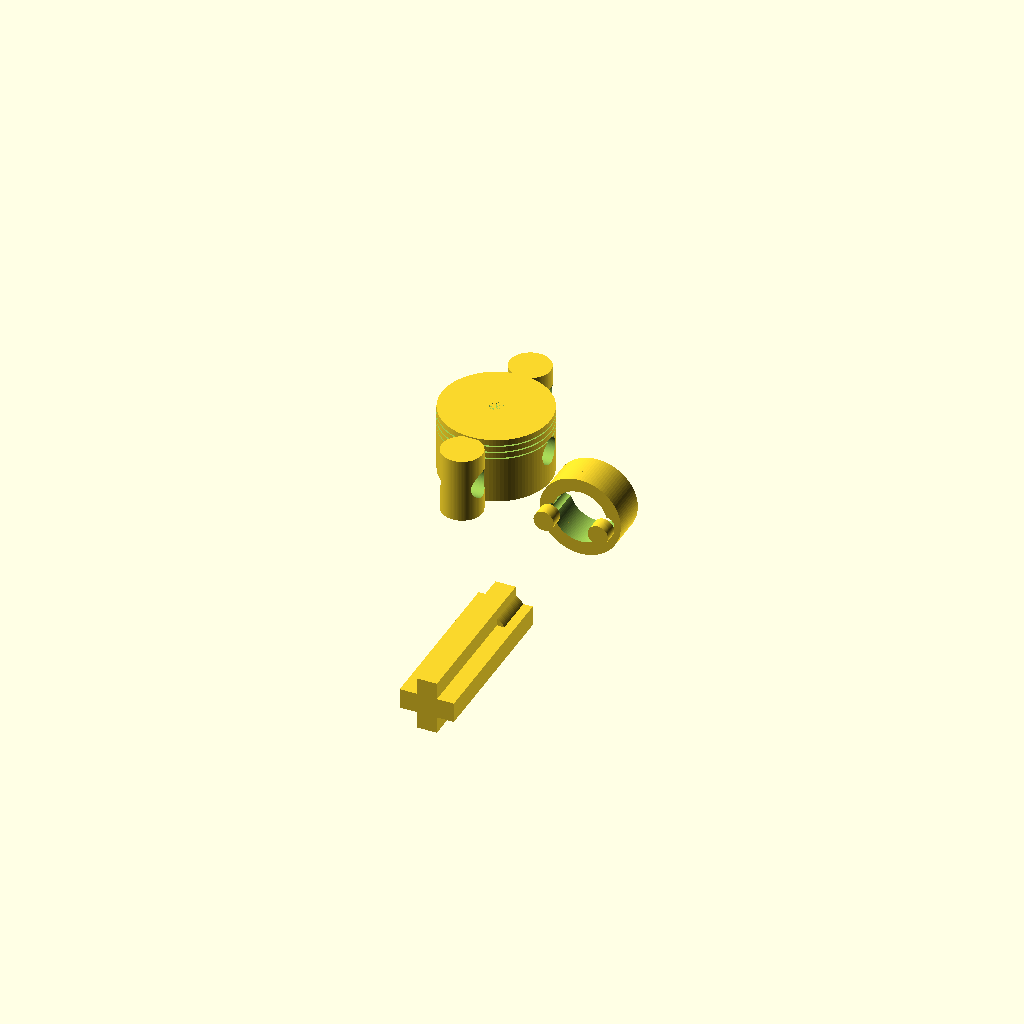
Cell 1: rendered with the file's own defaults.
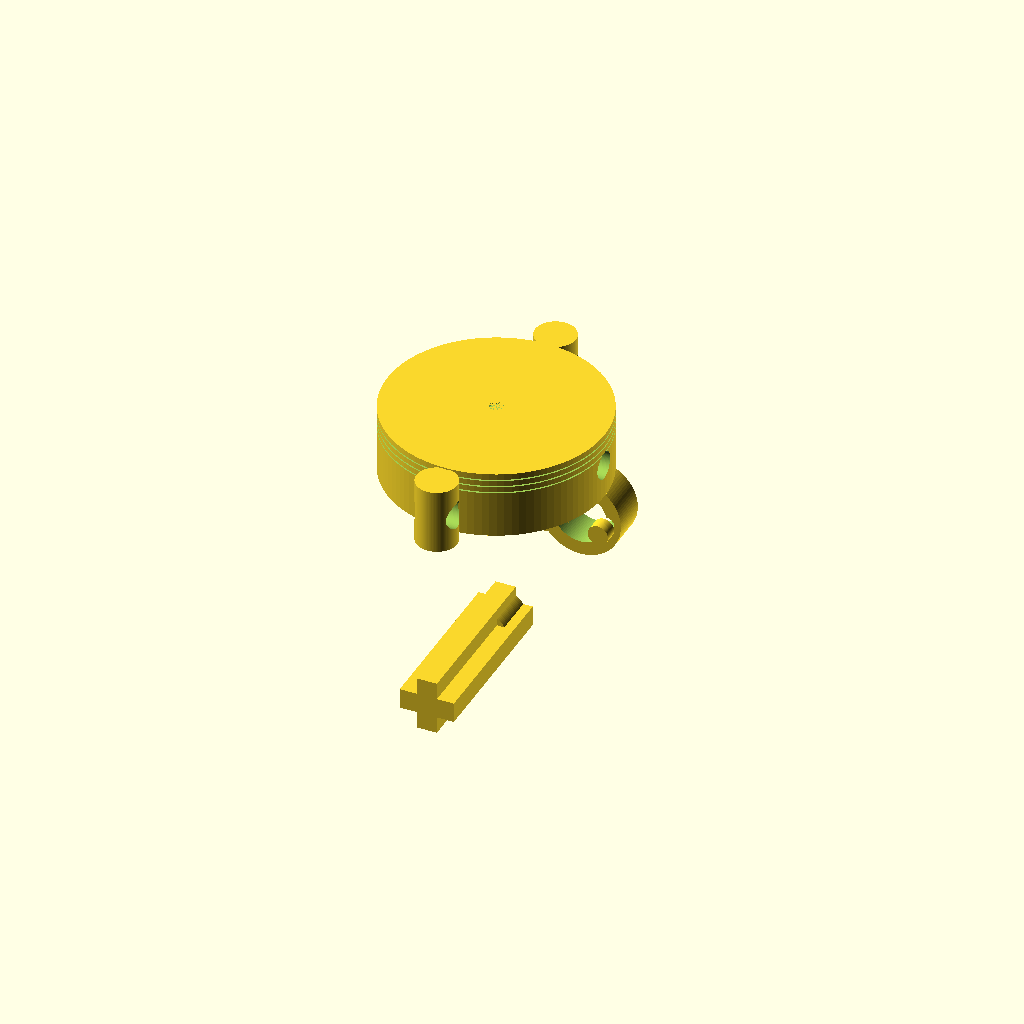
Cell 2 — piston_outer_dia set to 160, the other parameters unchanged.
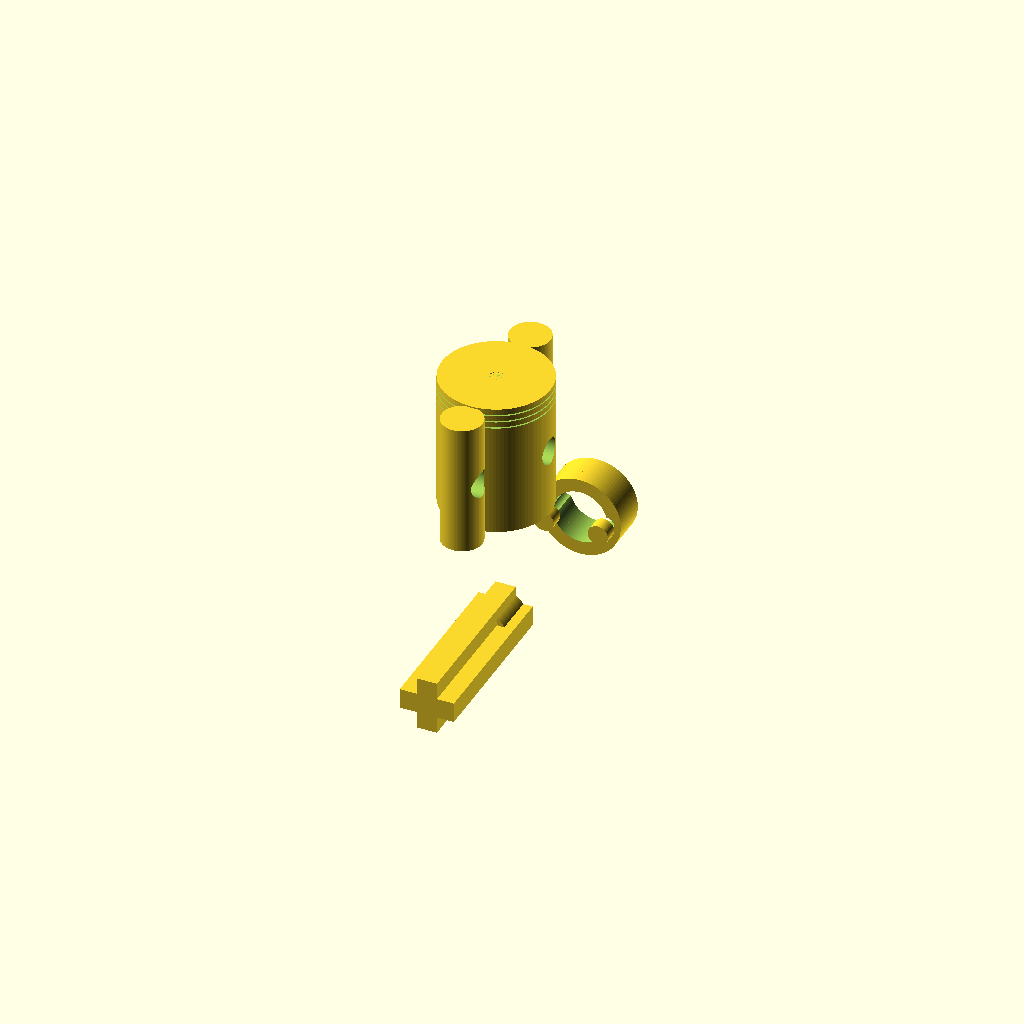
Cell 3: the same model with piston_height = 100.
One fixed orthographic camera (rotation 55°, 0°, 25°; colour scheme Cornfield) for every cell.
The OpenSCAD source (projects/p3d-bench/demo/runs/image2cad_articraft_piston_24012_image_openscad_mimo_omni-reason/generated.scad):
// Piston & Connecting Rod Assembly - Parametric Design
// Units: Millimeters | All dimensions are adjustable via top variables
$fn = 100; // Smooth curves for cylindrical components

// --------------------------
// Parameter Definitions
// --------------------------
// Piston Geometry
piston_outer_dia = 80;    // Outer diameter of piston body
piston_height = 50;       // Total height of piston
ring_groove_depth = 1;    // Depth of piston ring grooves
ring_groove_width = 1;    // Width of piston ring grooves
ring_count = 3;           // Number of piston rings
pin_boss_dia = 30;        // Diameter of piston pin mounting bosses
pin_dia = 20;             // Diameter of piston/connecting rod pin
valve_relief_dia = 10;    // Diameter of top valve relief indent
valve_relief_depth = 2;   // Depth of top valve relief indent

// Connecting Rod Geometry
rod_total_length = 150;   // Total length from small end (piston) to big end (crankshaft)
big_end_outer_dia = 60;   // Outer diameter of crankshaft bearing end
big_end_inner_dia = 40;   // Inner diameter (bearing bore)
big_end_thickness = 20;   // Thickness of big end assembly
small_end_dia = 30;       // Outer diameter of piston pin end
rod_beam_width = 15;      // Width of connecting rod I-beam web
rod_beam_height = 40;     // Height of connecting rod I-beam flanges
bolt_dia = 10;            // Diameter of big end mounting bolts
bolt_head_dia = 15;       // Diameter of bolt heads
bolt_head_height = 10;    // Height of bolt heads

// --------------------------
// Piston Module
// --------------------------
module piston() {
    // Main piston body with ring grooves and pin bore
    difference() {
        // Outer piston cylinder
        cylinder(d=piston_outer_dia, h=piston_height, center=true);
        
        // Piston ring grooves (3 total, spaced from top)
        for (i = [0 : ring_count-1]) {
            translate([0, 0, piston_height/2 - 5 - i*5])
                cylinder(d=piston_outer_dia + 2, h=ring_groove_width, center=true);
        }
        
        // Piston pin through-bore
        rotate([0, 90, 0])
            cylinder(d=pin_dia, h=piston_outer_dia + 2, center=true);
        
        // Top valve relief indent
        translate([0, 0, piston_height/2 - valve_relief_depth/2])
            cylinder(d=valve_relief_dia, h=valve_relief_depth, center=true);
    }
    
    // Piston pin mounting bosses (both sides of piston)
    for (side = [-1, 1]) {
        translate([0, side*(piston_outer_dia/2 + pin_boss_dia/2 - ring_groove_depth), 0])
            difference() {
                // Boss outer cylinder
                cylinder(d=pin_boss_dia, h=piston_height - 2*ring_groove_width, center=true);
                // Boss inner bore (matches piston pin)
                rotate([0, 90, 0])
                    cylinder(d=pin_dia, h=pin_boss_dia + 2, center=true);
            }
    }
}

// --------------------------
// Connecting Rod Module
// --------------------------
module connecting_rod() {
    // Big end (crankshaft bearing) assembly with cap and bolts
    module big_end() {
        // Main big end body
        difference() {
            cylinder(d=big_end_outer_dia, h=big_end_thickness, center=true);
            // Bearing bore
            cylinder(d=big_end_inner_dia, h=big_end_thickness + 2, center=true);
            // Bolt mounting holes
            for (side = [-1, 1]) {
                translate([side*(big_end_outer_dia/2 - bolt_dia), 0, 0])
                    cylinder(d=bolt_dia, h=big_end_thickness + 2, center=true);
            }
        }
        
        // Big end cap (separated for assembly)
        translate([0, 0, big_end_thickness/2 + 2]) {
            difference() {
                cylinder(d=big_end_outer_dia, h=big_end_thickness/2, center=true);
                cylinder(d=big_end_inner_dia, h=big_end_thickness/2 + 2, center=true);
                for (side = [-1, 1]) {
                    translate([side*(big_end_outer_dia/2 - bolt_dia), 0, 0])
                        cylinder(d=bolt_dia, h=big_end_thickness/2 + 2, center=true);
                }
            }
            
            // Bolt heads
            for (side = [-1, 1]) {
                translate([side*(big_end_outer_dia/2 - bolt_dia), 0, big_end_thickness/2 + bolt_head_height/2])
                    cylinder(d=bolt_head_dia, h=bolt_head_height, center=true);
            }
        }
    }
    
    // Rod body (I-beam cross section for strength)
    module rod_body() {
        linear_extrude(height=rod_total_length - big_end_thickness/2 - small_end_dia/2, center=false, convexity=10)
            union() {
                // Bottom flange
                square([rod_beam_width, rod_beam_height], center=true);
                // Central web
                square([rod_beam_height, rod_beam_width], center=true);
                // Top flange
                translate([0, rod_beam_height/2 - rod_beam_width/2, 0])
                    square([rod_beam_width, rod_beam_width], center=true);
            }
    }
    
    // Small end (connects to piston pin)
    module small_end() {
        difference() {
            cylinder(d=small_end_dia, h=small_end_dia, center=true);
            cylinder(d=pin_dia, h=small_end_dia + 2, center=true);
        }
    }
    
    // Assemble all connecting rod components
    union() {
        small_end();
        translate([0, 0, -small_end_dia/2])
            rod_body();
        translate([0, 0, -rod_total_length])
            big_end();
    }
}

// --------------------------
// Final Assembly
// --------------------------
module piston_rod_assembly() {
    // Position piston at top, aligned with rod small end
    piston();
    
    // Connect rod to piston pin, extend downward
    translate([0, 0, -rod_total_length])
        rotate([90, 0, 0]) // Rotate rod to vertical orientation
            connecting_rod();
}

// Render complete assembly
piston_rod_assembly();
Parameter table extracted from the source (name, type, default, range or options):
piston_outer_dia: number, default 80
piston_height: number, default 50
ring_groove_depth: number, default 1
ring_groove_width: number, default 1
ring_count: number, default 3
pin_boss_dia: number, default 30
pin_dia: number, default 20
valve_relief_dia: number, default 10
valve_relief_depth: number, default 2
rod_total_length: number, default 150
big_end_outer_dia: number, default 60
big_end_inner_dia: number, default 40
big_end_thickness: number, default 20
small_end_dia: number, default 30
rod_beam_width: number, default 15
rod_beam_height: number, default 40
bolt_dia: number, default 10
bolt_head_dia: number, default 15
bolt_head_height: number, default 10
